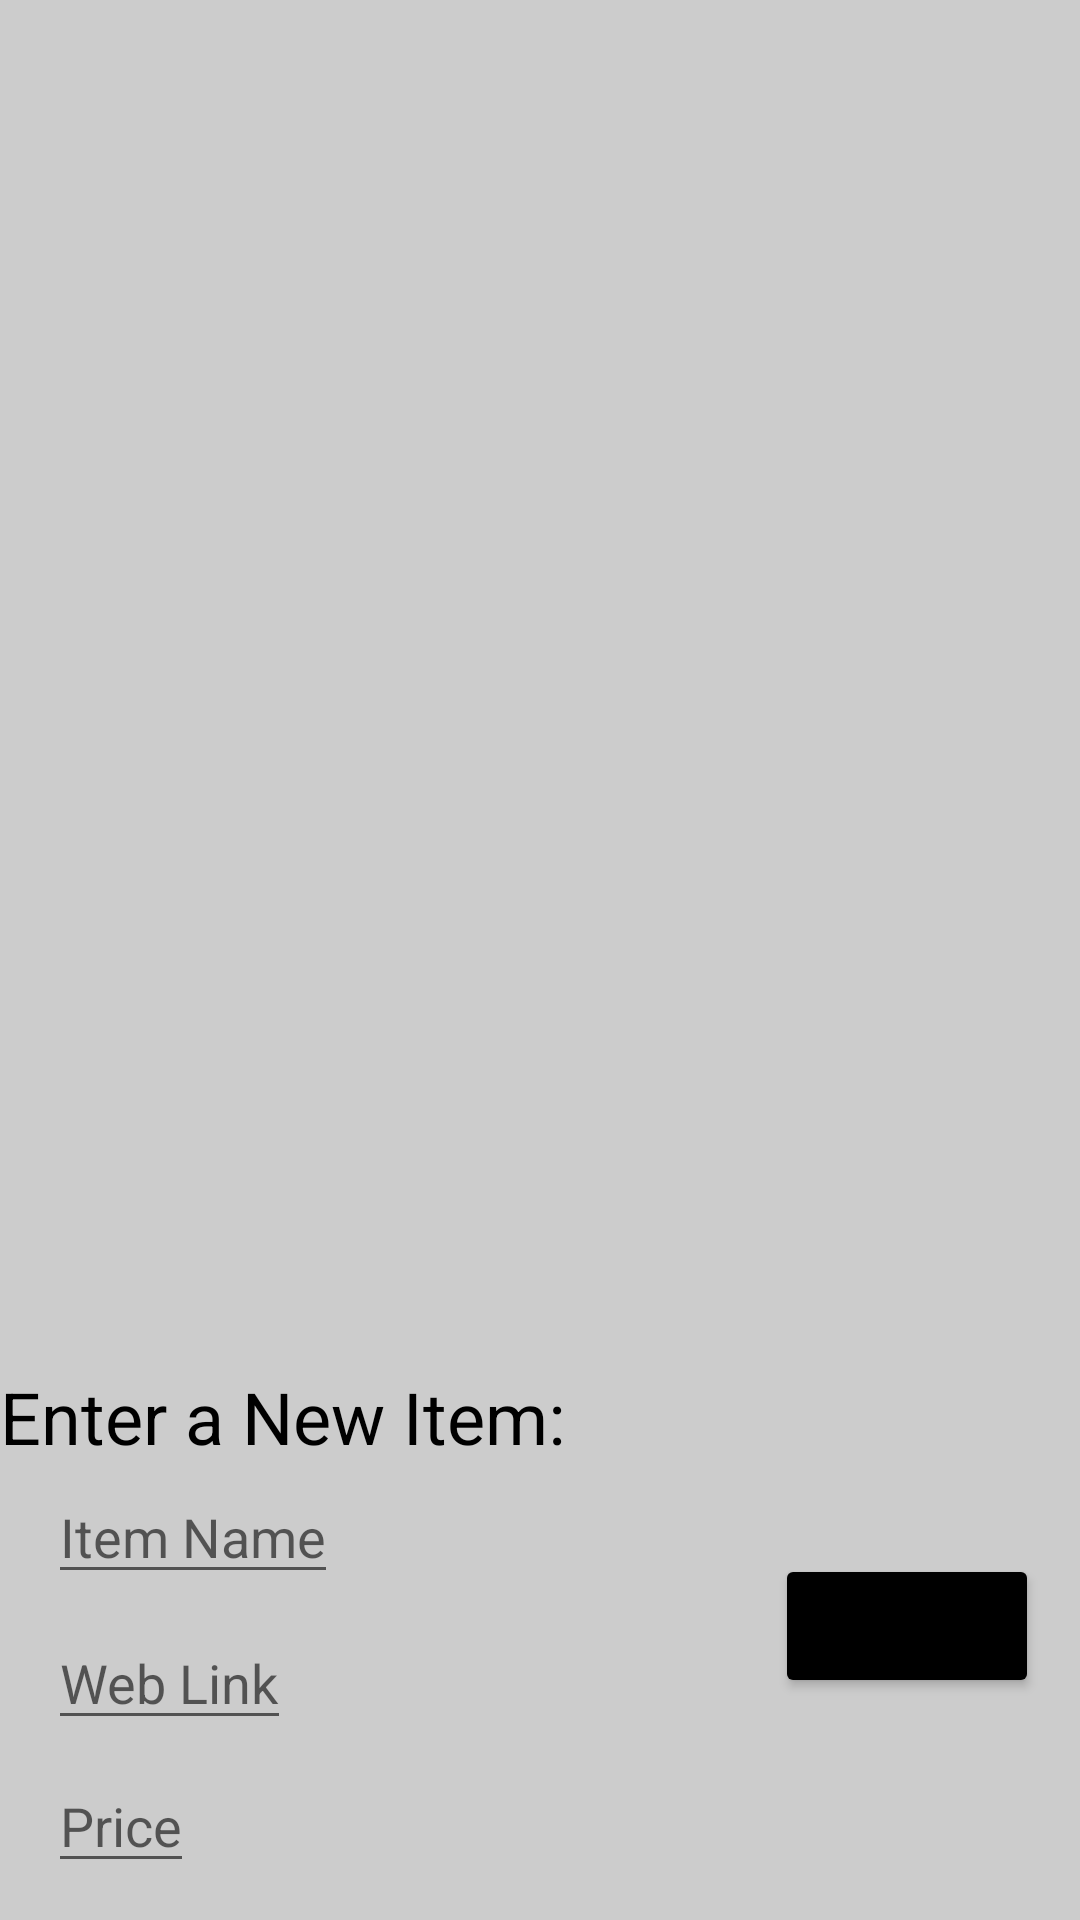

Layout XML and referenced resources for this Android screen:
<!-- AndroidManifest.xml: application theme Theme.RecyclerView -->
<!-- res/layout/activity_main.xml -->
<?xml version="1.0" encoding="utf-8"?>
<androidx.constraintlayout.widget.ConstraintLayout xmlns:android="http://schemas.android.com/apk/res/android"
    xmlns:app="http://schemas.android.com/apk/res-auto"
    xmlns:tools="http://schemas.android.com/tools"
    android:layout_width="match_parent"
    android:layout_height="match_parent"
    tools:context=".MainActivity">

    <androidx.recyclerview.widget.RecyclerView
        android:id="@+id/WishListRV"
        android:layout_width="match_parent"
        android:layout_height="match_parent"
        android:layout_marginBottom="200dp"
        app:layout_constraintBottom_toBottomOf="parent"
        tools:layout_editor_absoluteX="1dp" />

    <Button
        android:id="@+id/addbutton"
        android:layout_width="wrap_content"
        android:layout_height="wrap_content"
        android:backgroundTint="@color/black"
        android:text="Add"
        app:layout_constraintBottom_toBottomOf="parent"
        app:layout_constraintEnd_toEndOf="parent"
        app:layout_constraintHorizontal_bias="0.95"
        app:layout_constraintStart_toStartOf="parent"
        app:layout_constraintTop_toBottomOf="@+id/WishListRV"
        app:layout_constraintVertical_bias="0.513" />

    <TextView
        android:id="@+id/newitemheader"
        android:layout_width="wrap_content"
        android:layout_height="wrap_content"
        android:textColor="@color/black"
        android:text="Enter a New Item: "
        android:textSize="24dp"
        app:layout_constraintBottom_toBottomOf="parent"
        app:layout_constraintEnd_toStartOf="@+id/addbutton"
        app:layout_constraintHorizontal_bias="0.0"
        app:layout_constraintStart_toStartOf="parent"
        app:layout_constraintTop_toBottomOf="@+id/WishListRV"
        app:layout_constraintVertical_bias="0.095" />

    <EditText
        android:id="@+id/iteminput"
        android:layout_width="wrap_content"
        android:layout_height="wrap_content"
        android:layout_marginStart="16dp"
        android:layout_marginBottom="88dp"
        android:text=""
        android:hint="Item Name"
        app:layout_constraintBottom_toBottomOf="parent"
        app:layout_constraintEnd_toStartOf="@+id/addbutton"
        app:layout_constraintHorizontal_bias="0.0"
        app:layout_constraintStart_toStartOf="parent"
        app:layout_constraintTop_toBottomOf="@+id/WishListRV"
        app:layout_constraintVertical_bias="0.709" />

    <EditText
        android:id="@+id/priceinput"
        android:layout_width="wrap_content"
        android:layout_height="wrap_content"
        android:layout_marginStart="16dp"
        android:text=""
        android:hint="Price"
        app:layout_constraintBottom_toBottomOf="parent"
        app:layout_constraintEnd_toStartOf="@+id/addbutton"
        app:layout_constraintHorizontal_bias="0.0"
        app:layout_constraintStart_toStartOf="parent"
        app:layout_constraintTop_toBottomOf="@+id/WishListRV"
        app:layout_constraintVertical_bias="0.922" />

    <EditText
        android:id="@+id/linkinput"
        android:layout_width="wrap_content"
        android:layout_height="wrap_content"
        android:layout_marginStart="16dp"
        android:layout_marginBottom="60dp"
        android:text=""
        android:hint="Web Link"
        app:layout_constraintBottom_toBottomOf="parent"
        app:layout_constraintEnd_toStartOf="@+id/addbutton"
        app:layout_constraintHorizontal_bias="0.0"
        app:layout_constraintStart_toStartOf="parent"
        app:layout_constraintTop_toBottomOf="@+id/WishListRV"
        app:layout_constraintVertical_bias="1.0" />
</androidx.constraintlayout.widget.ConstraintLayout>
<!-- resources referenced by this layout -->
<resources>
  <color name="black">#FF000000</color>
  <style name="Theme.RecyclerView" parent="Theme.MaterialComponents.DayNight.DarkActionBar">
          
          <item name="colorPrimary">@color/black</item>
          <item name="colorPrimaryVariant">@color/gray</item>
          <item name="colorOnPrimary">@color/white</item>
          
          <item name="colorSecondary">@color/teal_200</item>
          <item name="colorSecondaryVariant">@color/teal_700</item>
          <item name="colorOnSecondary">@color/black</item>
          <item name="android:colorBackground">@color/gray</item>
          
          <item name="android:statusBarColor">?attr/colorPrimaryVariant</item>
          
      </style>
  <color name="gray">#CCCCCC</color>
  <color name="white">#FFFFFFFF</color>
  <color name="teal_200">#FF03DAC5</color>
  <color name="teal_700">#FF018786</color>
</resources>
